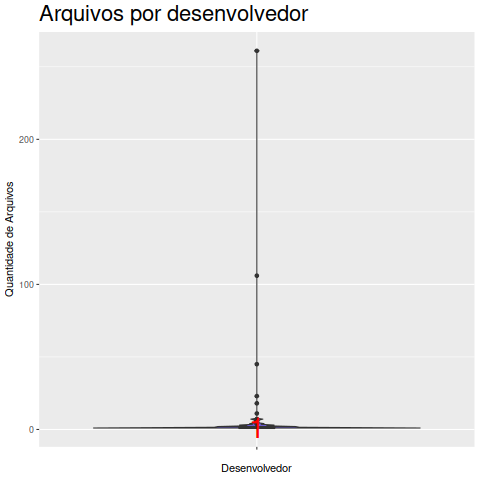

The data file committed next to this chart (first rows):
Desenvolvedor, Arquivo
Akkarit Sangpetch, 1
Aleksinski, Michalx, 3
Alessandro Iurlano, 1
Alex Deymo, 1
Andralojc, Wojciechx, 1
Andres J. Diaz, 2
Andrew Bays, 3
Andrew Smith, 1
Anthony Dewhurst, 1
Asaf Kahlon, 1
Aurelien Reynaud, 1
Aurelien Rougemont, 1
Ben Knight, 1
Benjamin Gilbert, 1
Bert Vermeulen, 1
Bruno Premont, 1
Campbellsean@Google.Com, 3
Carlos Peon Costa, 1
Chad Malfait, 2
Chris Lundquist, 1
Claudius Zingerli, 1
Dagobert Michelsen, 2
Damian Bogel, 1
Daryder, 1
Doug Maceachern, 1
Ed Schouten, 1
Edgar Fuss, 1
Edward Koko Konetzko, 1
Eric Reed, 1
Evan Felix, 1
Evgeny Naumov, 1
Fabien Wernli, 1
Florian Forster, 261
Francesco Romani, 1
Gerrie Roos, 1
Hakon-Dugstad.Johnsen@Telenor.Com, 1
Harry Van Haaren, 1
Jeremy Katz, 1
Jerome Renard, 1
Jiri Tyr, 1
Julien Ammous, 2
Kamil Wiatrowski, 11
Kevin Bowling, 1
Korynkevych, Romanx, 3
Kotlowski, Bartlomiej, 1
Kris Nielander, 1
Krzysztof Matczak, 5
Lubos Stanek, 1
Luke Heberling, 3
Luke Yeager, 1
Manuel Luis Sanmartin Rozada, 2
Marc Fournier, 7
Marco Chiappero, 1
Marco Van Tol, 1
Marek Becka, 1
Maryam Tahhan, 2
Michael Hanselmann, 1
Michael Kaufmann, 2
Michael Stapelberg, 1
Michal Kobylinski, 2
... 46 more rows
